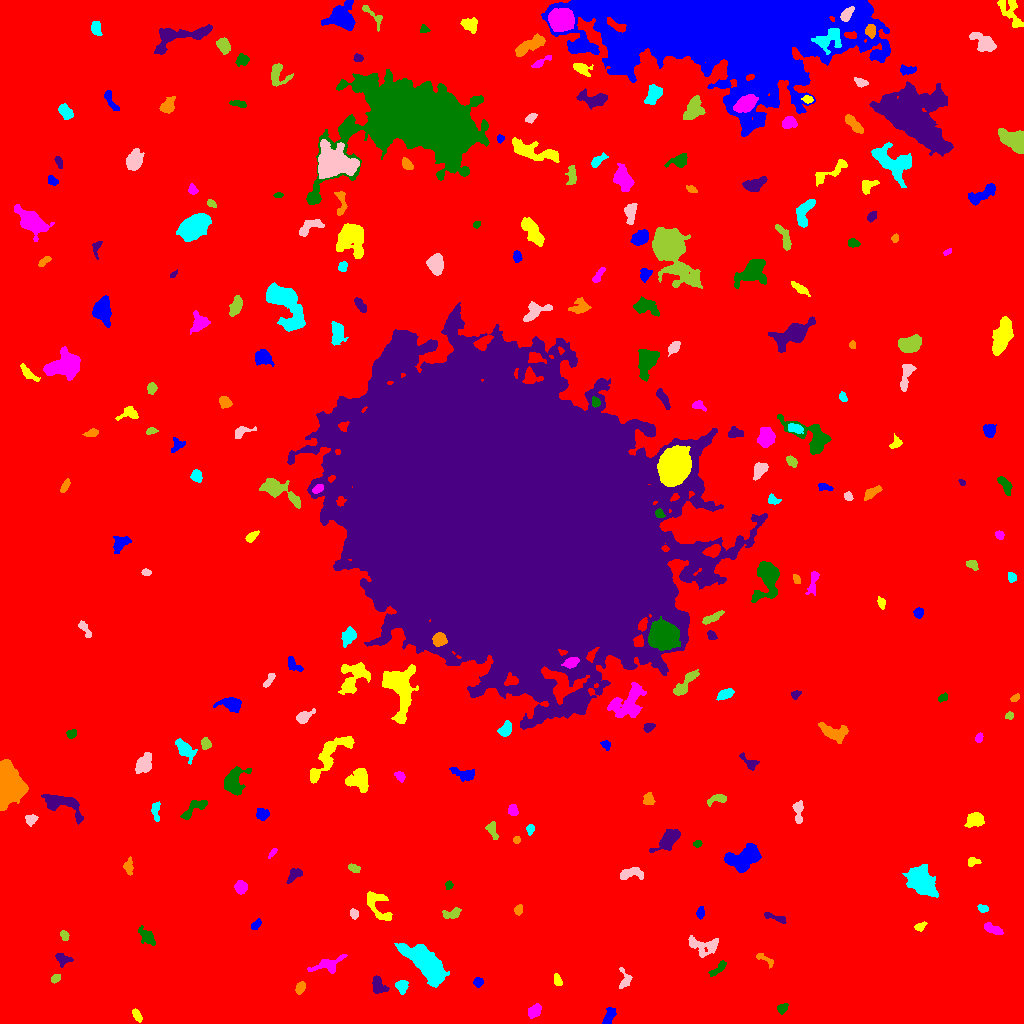

The table this chart was drawn from, first rows:
ID, X, Y, A, B, theta, total_flux, mu_max, mu_median, mu_mean, R_fwhm, R_e, R10, R90, x_start, x_end, y_start, y_end, area, greylevel
0, 510, 516.2, 309.3, 298, 1.023, 3663078, 21.0, 4.0, 4.293, 103.2, 255.3, 98.89, 409.1, 0, 1023, 0, 1023, 853301, 4.293
1, 608.3, 6.336, 4.977, 2.247, 1.169, 432.0, 7.0, 3.0, 2.683, 3.523, 3.868, 1.382, 6.077, 602, 616, 0, 16, 161, 12.68
2, 136.9, 8.17, 3.57, 1.776, -1.063, 270.0, 5.0, 3.0, 2.673, 4.146, 3.29, 1.262, 4.983, 132, 142, 1, 15, 101, 12.67
3, 534, 12.24, 3.648, 2.539, 0.6762, 444.0, 6.0, 3.0, 2.792, 5.202, 3.868, 1.493, 6.024, 528, 541, 5, 20, 159, 12.79
4, 782.4, 15.21, 2.746, 2.072, 0.6863, 238.0, 6.0, 2.0, 2.454, 3.742, 3.038, 1.128, 4.787, 777, 788, 9, 20, 97, 12.45
5, 378.2, 38.48, 4.803, 3.151, -1.176, 981.0, 11.0, 5.0, 4.93, 4.918, 4.583, 1.784, 7.001, 372, 389, 30, 48, 199, 13.93
6, 299.9, 35.66, 3.024, 1.892, 0.9432, 240.0, 5.0, 2.0, 2.182, 3.785, 3.038, 1.128, 4.687, 295, 305, 29, 42, 110, 13.18
7, 401.8, 37.58, 2.994, 2.71, 1.442, 390.0, 7.0, 3.0, 2.727, 3.742, 3.523, 1.262, 5.528, 395, 408, 29, 43, 143, 14.73
8, 624.8, 43.43, 5.476, 3.084, 1.508, 204.0, 3.0, 1.0, 1.36, 4.72, 3.523, 1.382, 5.352, 619, 632, 35, 56, 150, 12.36
9, 55.17, 45.07, 2.469, 1.792, 0.6614, 229.0, 6.0, 3.0, 2.974, 3.656, 2.706, 0.9772, 4.26, 51, 60, 40, 49, 77, 12.97
10, 347.9, 36.9, 5.996, 2.154, -1.175, 419.0, 9.0, 2.0, 2.721, 2.932, 3.432, 1.262, 5.781, 342, 354, 29, 50, 154, 13.72
11, 477.7, 40.85, 2.277, 2.132, -1.08, 246.0, 8.0, 2.0, 2.795, 2.932, 2.646, 0.9772, 4.442, 473, 483, 36, 46, 88, 12.8
12, 557.1, 43.84, 3.292, 1.716, -1.313, 212.0, 5.0, 2.0, 2.33, 3.656, 2.932, 1.128, 4.549, 554, 562, 38, 50, 91, 13.33
13, 328.7, 59.19, 8.821, 3.548, 0.3302, 1081, 7.0, 4.0, 3.715, 6.979, 5.499, 2.257, 8.425, 307, 347, 50, 69, 291, 13.71
14, 718.3, 55.1, 5.667, 1.803, 0.7456, 476.0, 8.0, 3.0, 3.526, 4.334, 3.742, 1.382, 5.809, 708, 726, 47, 63, 135, 12.53
15, 62.51, 64.38, 3.735, 2.771, -0.4581, 509.0, 10.0, 3.0, 3.416, 3.385, 3.656, 1.262, 5.944, 55, 73, 56, 70, 149, 13.42
16, 765.3, 63.98, 6.049, 1.84, -0.5702, 255.0, 5.0, 2.0, 2.257, 3.656, 3.385, 1.262, 5.202, 756, 773, 55, 70, 113, 12.26
17, 425.6, 60.39, 12.54, 5.054, -0.7094, 10268, 28.0, 8.0, 9.587, 9.132, 9.373, 3.656, 15.5, 394, 449, 36, 80, 1071, 18.59
18, 702.4, 77.85, 8.691, 4.588, -0.1742, 1231, 8.0, 3.0, 3.507, 7.159, 6.283, 2.394, 9.508, 688, 718, 66, 88, 351, 12.51
19, 64.2, 88.47, 2.545, 1.817, -0.9974, 232.0, 7.0, 3.0, 2.937, 3.09, 2.706, 0.9772, 4.184, 60, 69, 83, 93, 79, 13.94
20, 545.7, 69.29, 6.261, 5.35, 1.068, 23114, 99.0, 20.0, 28.57, 7.421, 7.136, 2.764, 12.19, 532, 562, 54, 89, 809, 37.57
21, 256, 98.81, 2.917, 1.715, 0.8225, 208.0, 5.0, 2.0, 2.391, 3.432, 2.877, 1.128, 4.514, 251, 261, 94, 105, 87, 12.39
22, 920.3, 96.65, 3.039, 1.806, 0.5266, 243.0, 7.0, 3.0, 2.826, 2.764, 2.877, 0.9772, 4.514, 914, 927, 92, 102, 86, 12.83
23, 992.9, 94.18, 4.995, 1.892, -0.4311, 583.0, 8.0, 3.0, 3.621, 4.951, 3.742, 1.493, 5.971, 984, 1003, 89, 101, 161, 13.62
24, 146.8, 87.23, 5.463, 2.725, -0.8076, 503.0, 5.0, 3.0, 2.454, 5.781, 4.687, 1.871, 6.933, 138, 155, 78, 98, 205, 12.45
25, 775.3, 105.8, 7.163, 1.595, -0.3023, 289.0, 4.0, 2.0, 2.206, 5.499, 3.7, 1.493, 5.642, 764, 786, 100, 111, 131, 12.21
26, 518.3, 113.5, 2.469, 1.885, 1.41, 240.0, 6.0, 3.0, 2.927, 3.7, 2.764, 0.9772, 4.334, 514, 522, 108, 119, 82, 13.93
27, 983, 114.9, 2.793, 1.699, -0.3204, 192.0, 4.0, 3.0, 2.462, 4.334, 2.877, 1.128, 4.26, 977, 988, 111, 119, 78, 12.46
28, 353.7, 109.6, 2.57, 1.651, -1.327, 228.0, 7.0, 2.0, 2.815, 3.038, 2.523, 0.9772, 4.068, 350, 358, 104, 115, 81, 15.81
29, 451.2, 109.6, 4.553, 2.099, 0.1407, 404.0, 7.0, 3.0, 2.641, 4.184, 3.7, 1.493, 5.698, 442, 461, 105, 116, 153, 12.64
30, 809, 104.4, 5.373, 4.092, -0.1368, 4846, 29.0, 9.0, 10.63, 6.482, 5.89, 2.326, 9.641, 795, 823, 96, 116, 456, 20.63
31, 700.5, 111, 2.81, 1.839, 1.43, 226.0, 5.0, 3.0, 2.539, 3.827, 2.877, 1.128, 4.442, 696, 704, 104, 117, 89, 12.54
32, 378.1, 118.4, 10.39, 4.662, -1.019, 1029, 6.0, 3.0, 2.866, 7.899, 5.971, 2.459, 9.305, 367, 392, 103, 132, 359, 14.87
33, 241, 136.8, 3.036, 2.691, -1.121, 563.0, 9.0, 3.0, 3.728, 4.029, 3.613, 1.382, 5.809, 234, 247, 129, 143, 151, 13.73
34, 448.7, 138.5, 2.012, 1.81, 1.553, 180.0, 6.0, 3.0, 2.903, 3.338, 2.394, 0.7979, 3.742, 445, 453, 134, 143, 62, 12.9
35, 293.9, 148.6, 4.636, 2.116, 0.7419, 440.0, 7.0, 3.0, 2.914, 4.334, 3.785, 1.382, 5.809, 286, 302, 140, 155, 151, 12.91
36, 128.4, 156.8, 3.917, 2.227, -1.56, 289.0, 5.0, 2.0, 2.276, 3.909, 3.478, 1.382, 5.47, 123, 133, 148, 167, 127, 12.28
37, 920.7, 143, 7.282, 5.166, -0.7558, 7145, 30.0, 8.0, 9.937, 7.632, 7.442, 2.877, 12.45, 902, 938, 126, 159, 719, 18.94
38, 628.7, 149.5, 6.174, 2.643, 0.1612, 536.0, 7.0, 2.0, 2.447, 4.107, 4.068, 1.596, 7.181, 620, 643, 144, 156, 219, 12.45
39, 353.6, 155.4, 3.151, 1.809, -0.4466, 275.0, 6.0, 3.0, 2.989, 4.442, 3.09, 1.262, 4.652, 348, 360, 151, 160, 92, 13.99
40, 792.6, 149.3, 5.609, 1.973, 1.265, 397.0, 6.0, 3.0, 2.701, 5.202, 3.949, 1.493, 5.944, 787, 799, 140, 158, 147, 12.7
41, 742.6, 164.8, 9.73, 5.563, 0.3683, 3246, 11.0, 5.0, 5.227, 9.356, 8.058, 3.241, 12.32, 724, 761, 151, 180, 621, 14.23
42, 972.4, 161.9, 2.836, 1.902, 0.043, 267.0, 7.0, 2.0, 2.84, 3.241, 2.646, 0.9772, 4.37, 968, 981, 157, 166, 94, 12.84
43, 272.6, 170.8, 3.005, 1.196, 0.8835, 244.0, 8.0, 4.0, 4.136, 3.241, 2.394, 0.9772, 3.742, 268, 277, 165, 175, 59, 13.14
44, 697.3, 179.9, 1.975, 1.726, 0.4627, 174.0, 6.0, 3.0, 3.0, 3.29, 2.326, 0.9772, 3.656, 693, 702, 176, 183, 58, 15.0
45, 669.1, 184.4, 6.961, 3.07, 0.6832, 1202, 9.0, 3.0, 3.376, 6.077, 5.352, 2.111, 8.74, 649, 680, 171, 194, 356, 13.38
46, 516.3, 183.5, 1.85, 1.472, 1.312, 143.0, 7.0, 3.0, 2.698, 2.326, 2.111, 0.7979, 3.29, 513, 520, 180, 187, 53, 13.7
47, 530.2, 194.6, 2.446, 1.861, 1.442, 262.0, 7.0, 3.0, 3.447, 3.432, 2.706, 1.128, 4.222, 526, 534, 188, 199, 76, 13.45
48, 31.05, 204, 3.037, 2.559, 0.6645, 357.0, 6.0, 3.0, 3.188, 4.886, 3.478, 1.262, 5.323, 25, 38, 197, 209, 112, 13.19
49, 492.1, 193.7, 4.712, 2.304, -1.207, 310.0, 4.0, 2.0, 2.214, 5.642, 3.785, 1.493, 5.836, 485, 498, 184, 202, 140, 12.21
50, 219, 198, 5.614, 2.016, 1.527, 287.0, 5.0, 2.0, 2.315, 3.949, 3.432, 1.262, 5.412, 214, 223, 186, 206, 124, 12.31
51, 262.6, 209, 3.141, 2.913, -0.3543, 463.0, 7.0, 3.0, 3.307, 4.334, 3.827, 1.382, 5.89, 256, 269, 203, 215, 140, 13.31
52, 975.7, 203.9, 3.803, 3.06, 0.1116, 1248, 15.0, 4.0, 5.379, 4.618, 4.184, 1.596, 6.864, 964, 984, 196, 211, 232, 15.38
53, 512.7, 213.3, 2.477, 2.019, -1.384, 272.0, 6.0, 2.0, 2.566, 3.949, 2.877, 1.128, 4.514, 508, 518, 208, 219, 106, 14.57
54, 193.1, 214.3, 8.812, 2.844, 0.6618, 828.0, 9.0, 3.0, 3.538, 4.514, 4.72, 1.693, 7.527, 180, 207, 204, 223, 234, 13.54
55, 61.77, 219.7, 10.82, 4.388, -0.3677, 1861, 14.0, 3.0, 3.837, 5.109, 6.024, 2.185, 9.805, 41, 83, 199, 229, 485, 15.84
56, 648.6, 224.2, 2.847, 2.377, -1.525, 348.0, 6.0, 3.0, 2.852, 4.549, 3.29, 1.262, 5.109, 643, 655, 219, 231, 122, 13.85
57, 155.8, 212.7, 5.155, 1.982, -1.508, 483.0, 7.0, 4.0, 3.659, 4.652, 3.7, 1.493, 5.642, 151, 160, 202, 222, 132, 13.66
58, 797.9, 212.1, 6.15, 2.116, -1.516, 577.0, 8.0, 3.0, 3.316, 4.787, 3.909, 1.493, 6.358, 792, 803, 200, 223, 174, 14.32
59, 718.4, 224.7, 5.124, 2.113, 0.228, 331.0, 6.0, 2.0, 2.283, 4.029, 3.523, 1.262, 5.809, 707, 726, 217, 229, 145, 12.28
... 203 more rows
